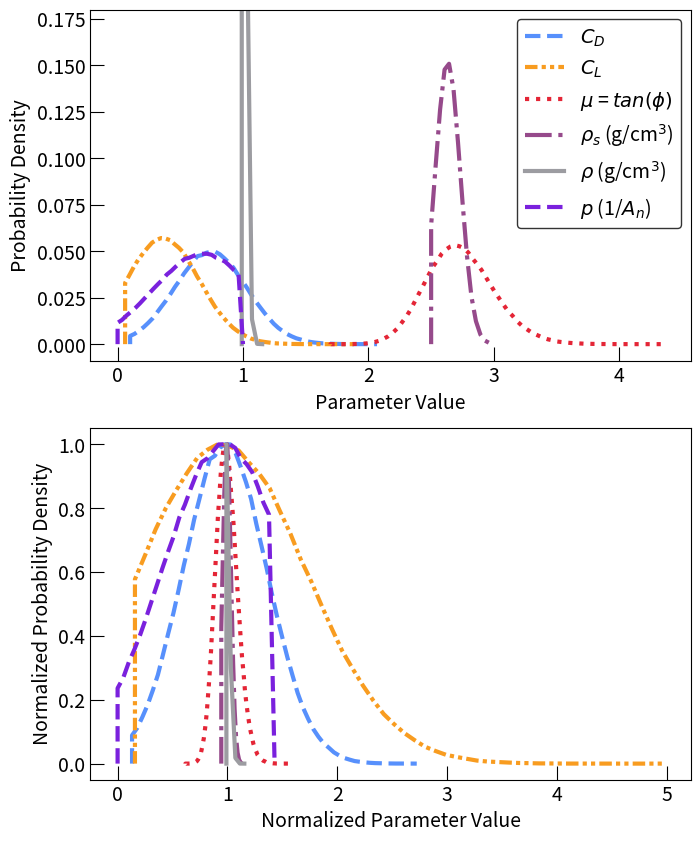

Here is the Python script that generated this plot:
#!/usr/bin/env python3
# -*- coding: utf-8 -*-
"""
Created on Mon May 23 18:23:02 2022

@author: scottfeehan
"""

import numpy as np
import matplotlib.pyplot as plt 
from scipy.stats import truncnorm

#%% Assumed force balance parameter mean, minimum, maximum, and standard deviation

#Sediment density 
rho_s_mean = 2650 # Assumed mean
rho_s_min = 2500 # Assumed minimium 
rho_s_max = 3000 # Assumed maximum
rho_s_stdv = 100 # Assumed standard deviation

# Fluid density 
rho_w_mean = 1000 
rho_w_min = 990 
rho_w_max = 1200 
rho_w_stdv = 30

# Drag coefficient
C_d_mean = 0.76 
C_d_min = 0.1
C_d_max = 3 
C_d_stdv = 0.29

# Lift coefficient 
C_l_mean = 0.38
C_l_min = 0.06
C_l_max = 2 
C_l_stdv = 0.29

# Grain protrusion 
p_mean = 0.7
p_min = 0
p_max = 1
p_stdv = 0.4

# Coefficient of friction
mu_mean = 2.75
mu_min = 0.27
mu_max =  11.4
mu_stdv = 0.27 

# Converting mu mean and standard deviation to lognormal space
ln_mu_stdv = np.sqrt( np.log( mu_stdv**2 / mu_mean**2 + 1))
ln_mu = np.log(mu_mean/np.exp(0.5*ln_mu_stdv**2))

# Assume all distributions have a truncated normal except mu which has a lognormal distribution (Booth et. al., 2014)

#%% Create function to generate truncated normal distributions for force balaance parameters 

def get_truncated_normal(upp,low, mean, sd): # Upper bound # Lower bound # Mean # Standard deviation
    return truncnorm((low - mean) / sd, (upp - mean) / sd, loc=mean, scale=sd)

#%% 
    
monte_carlo_step = 1000000 # Monte Carlo iteration length

# Generate distribution of respective force balance parameter
X = get_truncated_normal(rho_s_max ,rho_s_min,rho_s_mean,rho_s_stdv ) 
rho_s = X.rvs(monte_carlo_step) 

X = get_truncated_normal(rho_w_max,rho_w_min,rho_w_mean,rho_w_stdv)
rho_w = X.rvs(monte_carlo_step) 

X = get_truncated_normal(C_l_max,C_l_min,C_l_mean,C_l_stdv)
C_l = X.rvs(monte_carlo_step) 

X = get_truncated_normal(C_d_max ,C_d_min,C_d_mean,C_d_stdv )
C_d = X.rvs(monte_carlo_step) 

X = get_truncated_normal(p_max ,p_min,p_mean,p_stdv)  
p = X.rvs(monte_carlo_step) 

mu = np.random.lognormal(ln_mu,ln_mu_stdv,monte_carlo_step)

# Resample distribution if beyond the assumed minimum and maximum until the value within the specified range
# Have to do this because of the lognormal distribution

while True: 
    temp = np.where((0>mu) | (mu>mu_max))
    mu[temp] = np.random.lognormal(ln_mu,ln_mu_stdv,len(temp[0]))
    if len(temp[0]) <1:
        break 

#%% Constants
        
g = 9.81 # Gravity 
theta = 0.001 # Constant slope 
V_w_V = 1 # Fully submerged grain  
k_von = 0.41 # Von Karman constant

#%% Plot probability density function for each force balance parameter such that the area under the curve integrates to one.

C_d_len = max(C_d) - min(C_d) # Full range of generated parameter distribution (not necessarily the same as max - min)
C_l_len = max(C_l) - min(C_l)
mu_len = max(mu) - min(mu)
rho_s_len = (max(rho_s) - min(rho_s))/1000
rho_w_len = (max(rho_w) - min(rho_w))/1000
p_len = max(p) - min(p)
max_len = max([C_d_len,C_l_len,mu_len,rho_s_len,rho_w_len]) # Longest range to determine fractional length of each parameter

var_bins= 75 # Bin number to discretize probability estimate for maximum length

temp = plt.hist(C_d,bins=int(var_bins*(C_d_len/max_len))) # Store counts for each bin proportional to the parameter range
C_d_bins = temp[1] # Number of parameters generated within each bin or "counts"
C_d_counts = temp[0]/sum(temp[0]) # Store normalized count for each bin 
C_d_bins = np.append(C_d_bins[0],C_d_bins) # Store ends of distribution twice to plot distribution down to zero
C_d_bins = np.append(C_d_bins,C_d_bins[-1])
C_d_counts = np.append(0,C_d_counts) # Correlated zeros
C_d_counts = np.append(C_d_counts,0)

temp = plt.hist(C_l,bins=int(var_bins*(C_l_len/max_len)))
C_l_bins = temp[1]
C_l_counts = temp[0]/sum(temp[0])
C_l_bins = np.append(C_l_bins[0],C_l_bins)
C_l_bins = np.append(C_l_bins,C_l_bins[-1])
C_l_counts = np.append(0,C_l_counts)
C_l_counts = np.append(C_l_counts,0)

temp = plt.hist(rho_s/1000,bins=int(var_bins*(rho_s_len/max_len)))
rho_s_bins = temp[1]
rho_s_counts = temp[0]/sum(temp[0])
rho_s_bins = np.append(rho_s_bins[0],rho_s_bins)
rho_s_bins = np.append(rho_s_bins,rho_s_bins[-1])
rho_s_counts = np.append(0,rho_s_counts)
rho_s_counts = np.append(rho_s_counts,0)

temp = plt.hist(rho_w/1000,bins=int(var_bins*(rho_w_len/max_len)))
rho_w_bins = temp[1]
rho_w_counts = temp[0]/sum(temp[0])
rho_w_bins = np.append(rho_w_bins[0],rho_w_bins)
rho_w_bins = np.append(rho_w_bins,rho_w_bins[-1])
rho_w_counts = np.append(0,rho_w_counts)
rho_w_counts = np.append(rho_w_counts,0)

temp = plt.hist(p,bins=int(var_bins*(p_len/max_len)))
p_bins = temp[1]
p_counts = temp[0]/sum(temp[0])
p_bins = np.append(p_bins[0],p_bins)
p_bins = np.append(p_bins,p_bins[-1])
p_counts = np.append(0,p_counts)
p_counts = np.append(p_counts,0)

temp = plt.hist(mu,bins=int(var_bins*(mu_len/max_len)))
mu_bins = temp[1]
mu_counts = temp[0]/sum(temp[0])
mu_bins = np.append(mu_bins[0],mu_bins)
mu_bins = np.append(mu_bins,mu_bins[-1])
mu_counts = np.append(0,mu_counts)
mu_counts = np.append(mu_counts,0)

plt.close()

#%% Plot respective force balance parameters

colors = ['#5790FC', '#F89C20', '#E42536', '#964A8B', '#9C9CA1', '#7A21DD']

plt.figure(figsize=(7,8))
plt.subplot(211)
plt.plot(C_d_bins[:-1],C_d_counts,linewidth=3,color=colors[0],label='$C_D$', linestyle='--')
plt.plot(C_l_bins[:-1],C_l_counts,linewidth=3,color=colors[1],label='$C_L$', linestyle=(0, (3, 1, 1, 1, 1, 1)))
plt.plot(mu_bins[:-1],mu_counts,linewidth=3,color=colors[2],label=r'$\mu$ = $tan(\phi)$', linestyle= ':')
plt.plot(rho_s_bins[:-1],rho_s_counts,linewidth=3,color=colors[3],label=r'$\rho_s$ (g/cm$^3$)', linestyle='-.')
plt.plot(rho_w_bins[:-1],rho_w_counts,linewidth=3,color=colors[4],label=r'$\rho$ (g/cm$^3$)', linestyle='-')
plt.plot(p_bins[:-1],p_counts,linewidth=3,color=colors[5],label='$p$ (1/$A_n$)', linestyle='--')
plt.ylim([-0.009,0.18])
plt.ylabel('Probability Density',fontsize=14)
plt.xlabel('Parameter Value',fontsize=14)
plt.tick_params(axis='both',which='both',direction='in',labelsize=14)
plt.tick_params(which='major',length=10)
plt.tick_params(which='minor',length=5)
plt.tight_layout()
#plt.legend(loc=(1.04,0.5),fontsize=14)
plt.legend(fontsize=14,frameon=True,edgecolor='k') #,loc='lower right'

plt.subplot(212)
plt.plot(C_d_bins[:-1]/C_d_mean,C_d_counts/max(C_d_counts),linewidth=3,label='$C_D$', linestyle='--',color=colors[0])#,color='k')#,color=colors[0]
plt.plot(C_l_bins[:-1]/C_l_mean,C_l_counts/max(C_l_counts),linewidth=3,label='$C_L$', linestyle=(0, (3, 1, 1, 1, 1, 1)),color=colors[1])#,color='k')#
plt.plot(mu_bins[:-1]/mu_mean,mu_counts/max(mu_counts),linewidth=3,label=r'$\mu$ = $tan(\phi)$', linestyle= ':',color=colors[2])#,color='k')#,color=colors[1]
plt.plot(rho_s_bins[:-1]/(rho_s_mean/1000),rho_s_counts/max(rho_s_counts),linewidth=3,label=r'$\rho_s$ (g/cm$^3$)', linestyle='-.',color=colors[3])#,color='k')#,color=colors[3]
plt.plot(rho_w_bins[:-1]/(rho_w_mean/1000),rho_w_counts/max(rho_w_counts),linewidth=3,label=r'$\rho$ (g/cm$^3$)', linestyle='-',color=colors[4])#,color='k')#,color=colors[4]
plt.plot(p_bins[:-1]/p_mean,p_counts/max(p_counts),linewidth=3,label='$p$ (%)', linestyle='--',color=colors[5])#,color='k')#,color=colors[4]
plt.ylabel('Normalized Probability Density',fontsize=14)
plt.xlabel('Normalized Parameter Value',fontsize=14)
plt.tick_params(axis='both',which='both',direction='in',labelsize=14)
plt.tick_params(which='major',length=10)
plt.tick_params(which='minor',length=5)




